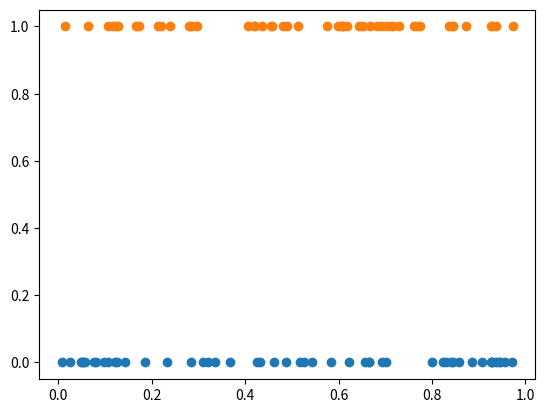

Source code (Python):
import numpy as np
import matplotlib.pyplot as plt
from collections import Counter

data = np.random.rand(100)
train, test = data[:50], data[50:]
labels = ["Class1" if x <= 0.5 else "Class2" for x in train]

def knn(td, tl, tp, k):
    d = sorted([(abs(tp - td[i]), tl[i]) for i in range(len(td))])[:k]
    return Counter([l for _, l in d]).most_common(1)[0][0]

for k in [1,2,3,4,5,20,30]:
    print("\nk =", k)

    preds = [knn(train, labels, p, k) for p in test]

    for i, p in enumerate(preds):
        print(f"Point x{i+51} (value {test[i]:.4f}) was classified as {p}")

    plt.figure()
    plt.scatter(train, [0]*len(train))
    plt.scatter(test, [1]*len(test))

    plt.show()
